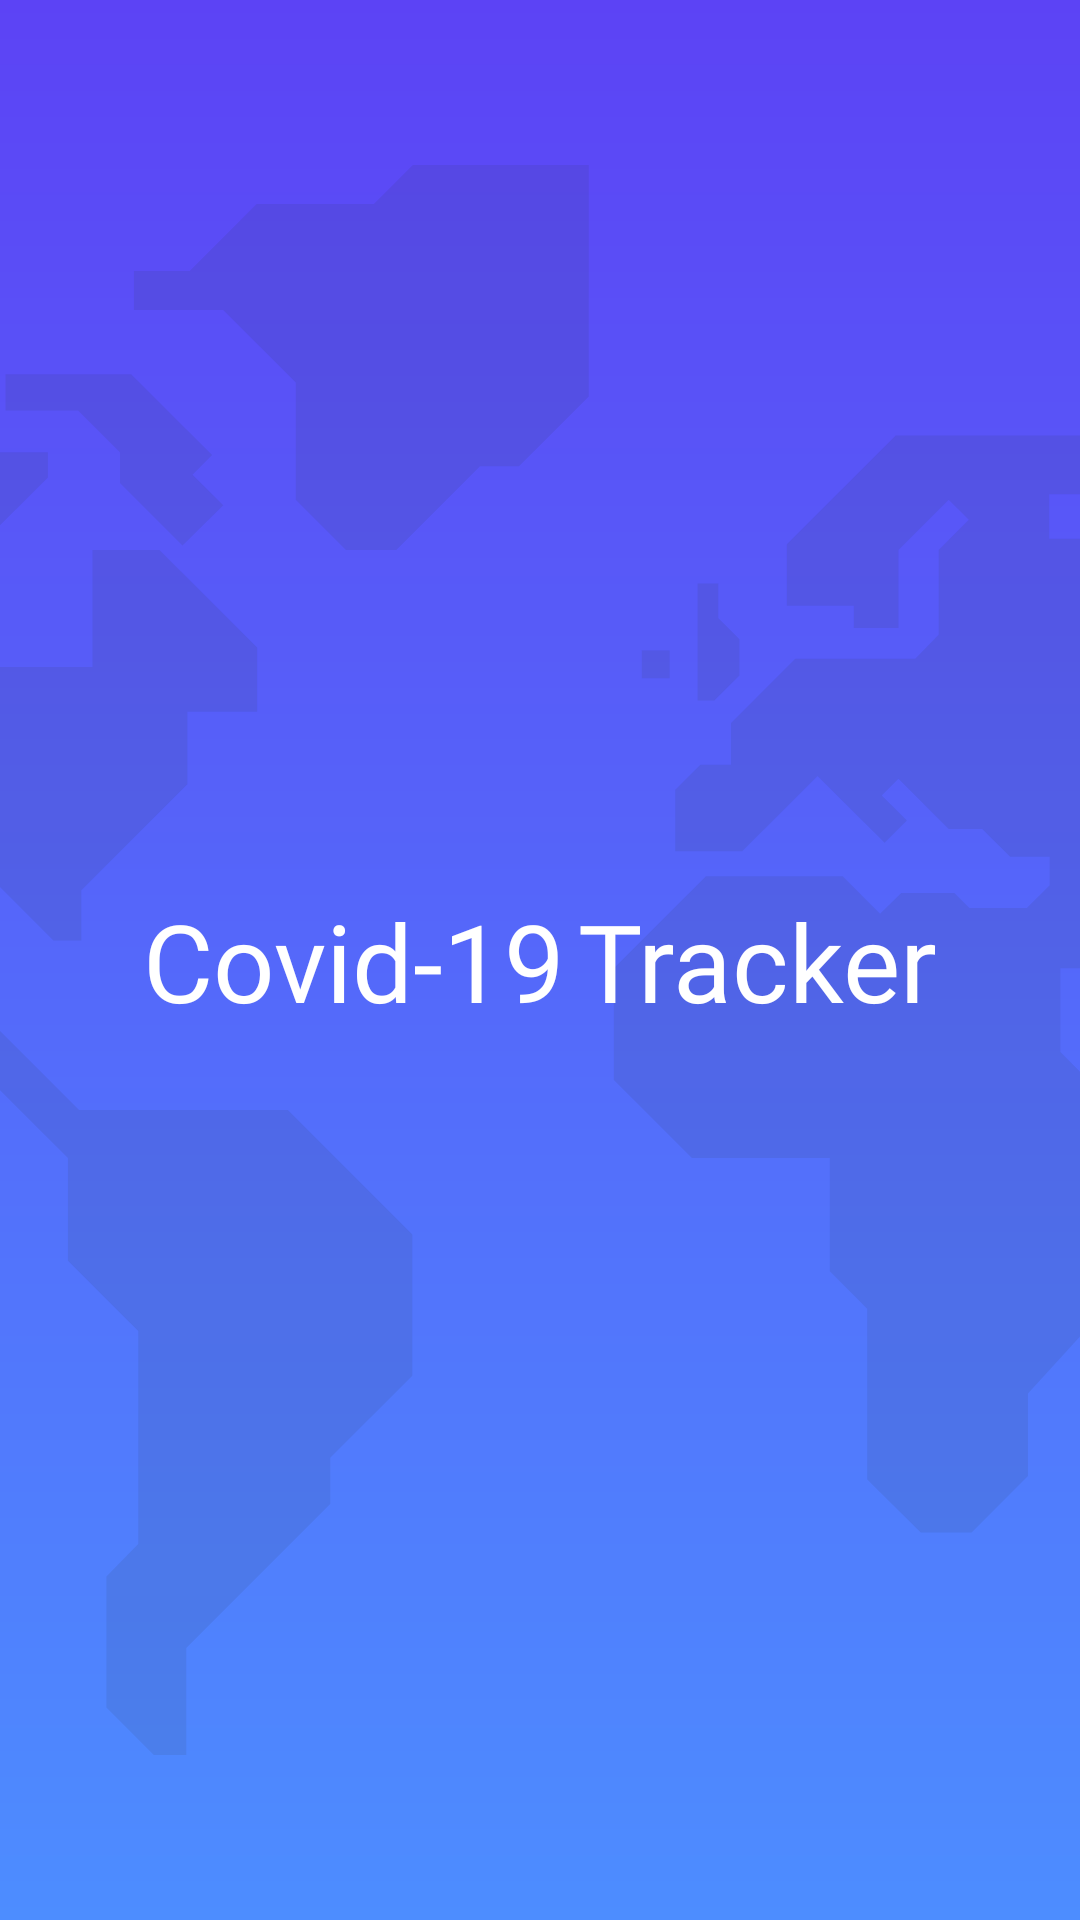

Layout XML and referenced resources for this Android screen:
<!-- AndroidManifest.xml: application theme AppTheme -->
<!-- res/layout/activity_splash.xml -->
<?xml version="1.0" encoding="utf-8"?>
<androidx.constraintlayout.widget.ConstraintLayout xmlns:android="http://schemas.android.com/apk/res/android"
    xmlns:app="http://schemas.android.com/apk/res-auto"
    android:layout_width="match_parent"
    android:layout_height="match_parent"
    android:background="@drawable/shape_home_gradient">

    <ImageView
        android:layout_width="0dp"
        android:layout_height="0dp"
        android:importantForAccessibility="no"
        android:src="@drawable/ic_map"
        app:layout_constraintBottom_toBottomOf="parent"
        app:layout_constraintEnd_toEndOf="parent"
        app:layout_constraintStart_toStartOf="parent"
        app:layout_constraintTop_toTopOf="parent" />

    <TextView
        android:id="@+id/splash_text_view_title_one"
        style="@style/Splash.TextView.One"
        android:layout_width="wrap_content"
        app:layout_constraintHorizontal_chainStyle="packed"
        android:layout_height="wrap_content"
        app:layout_constraintBottom_toBottomOf="parent"
        app:layout_constraintEnd_toStartOf="@id/splash_text_view_title_two"
        app:layout_constraintStart_toStartOf="parent"
        app:layout_constraintTop_toTopOf="parent" />

    <TextView
        android:id="@+id/splash_text_view_title_two"
        style="@style/Splash.TextView.Two"
        android:layout_width="wrap_content"
        android:layout_height="wrap_content"
        app:layout_constraintBaseline_toBaselineOf="@id/splash_text_view_title_one"
        app:layout_constraintBottom_toBottomOf="parent"
        app:layout_constraintEnd_toEndOf="parent"
        app:layout_constraintStart_toEndOf="@id/splash_text_view_title_one"
        app:layout_constraintTop_toTopOf="parent" />

</androidx.constraintlayout.widget.ConstraintLayout>
<!-- resources referenced by this layout -->
<resources>
  <!-- drawable ic_map: vector/xml drawable (drawable, 2222 chars, omitted) -->
  <!-- drawable shape_home_gradient (drawable) -->
  <shape xmlns:android="http://schemas.android.com/apk/res/android"
      android:shape="rectangle">
      <gradient
          android:angle="-45"
          android:endColor="#4d8dff"
          android:startColor="#5c43f5"
          android:type="linear" />
  </shape>
  <style name="Splash.TextView.One" parent="Base.TextView.Light">
          <item name="android:textSize">@dimen/text_size_thirty_six</item>
          <item name="android:text">@string/covid19</item>
      </style>
  <style name="Splash.TextView.Two" parent="Base.TextView.Bold">
          <item name="android:textSize">@dimen/text_size_thirty_six</item>
          <item name="android:text">@string/tracker</item>
          <item name="android:layout_marginStart">@dimen/spacing_four</item>
      </style>
  <style name="AppTheme" parent="Theme.MaterialComponents.Light.NoActionBar">
          <item name="colorPrimary">@color/colorPrimary</item>
          <item name="colorPrimaryDark">@color/colorPrimaryDark</item>
          <item name="colorAccent">@color/colorAccent</item>
      </style>
  <style name="Base.TextView.Light" parent="Base.TextView">
          <item name="android:fontFamily">@font/nunito_light</item>
      </style>
  <dimen name="text_size_thirty_six">36sp</dimen>
  <string name="covid19" translatable="false">Covid-19</string>
  <style name="Base.TextView.Bold" parent="Base.TextView">
          <item name="android:fontFamily">@font/nunito_bold</item>
      </style>
  <string name="tracker" translatable="false">Tracker</string>
  <dimen name="spacing_four">4dp</dimen>
  <color name="colorPrimary">#6200EE</color>
  <color name="colorPrimaryDark">#3700B3</color>
  <color name="colorAccent">#03DAC5</color>
  <style name="Base.TextView" parent="@android:style/TextAppearance">
          <item name="android:textColor">@android:color/white</item>
          <item name="android:textSize">@dimen/text_size_fourteen</item>
      </style>
  <dimen name="text_size_fourteen">14sp</dimen>
</resources>
